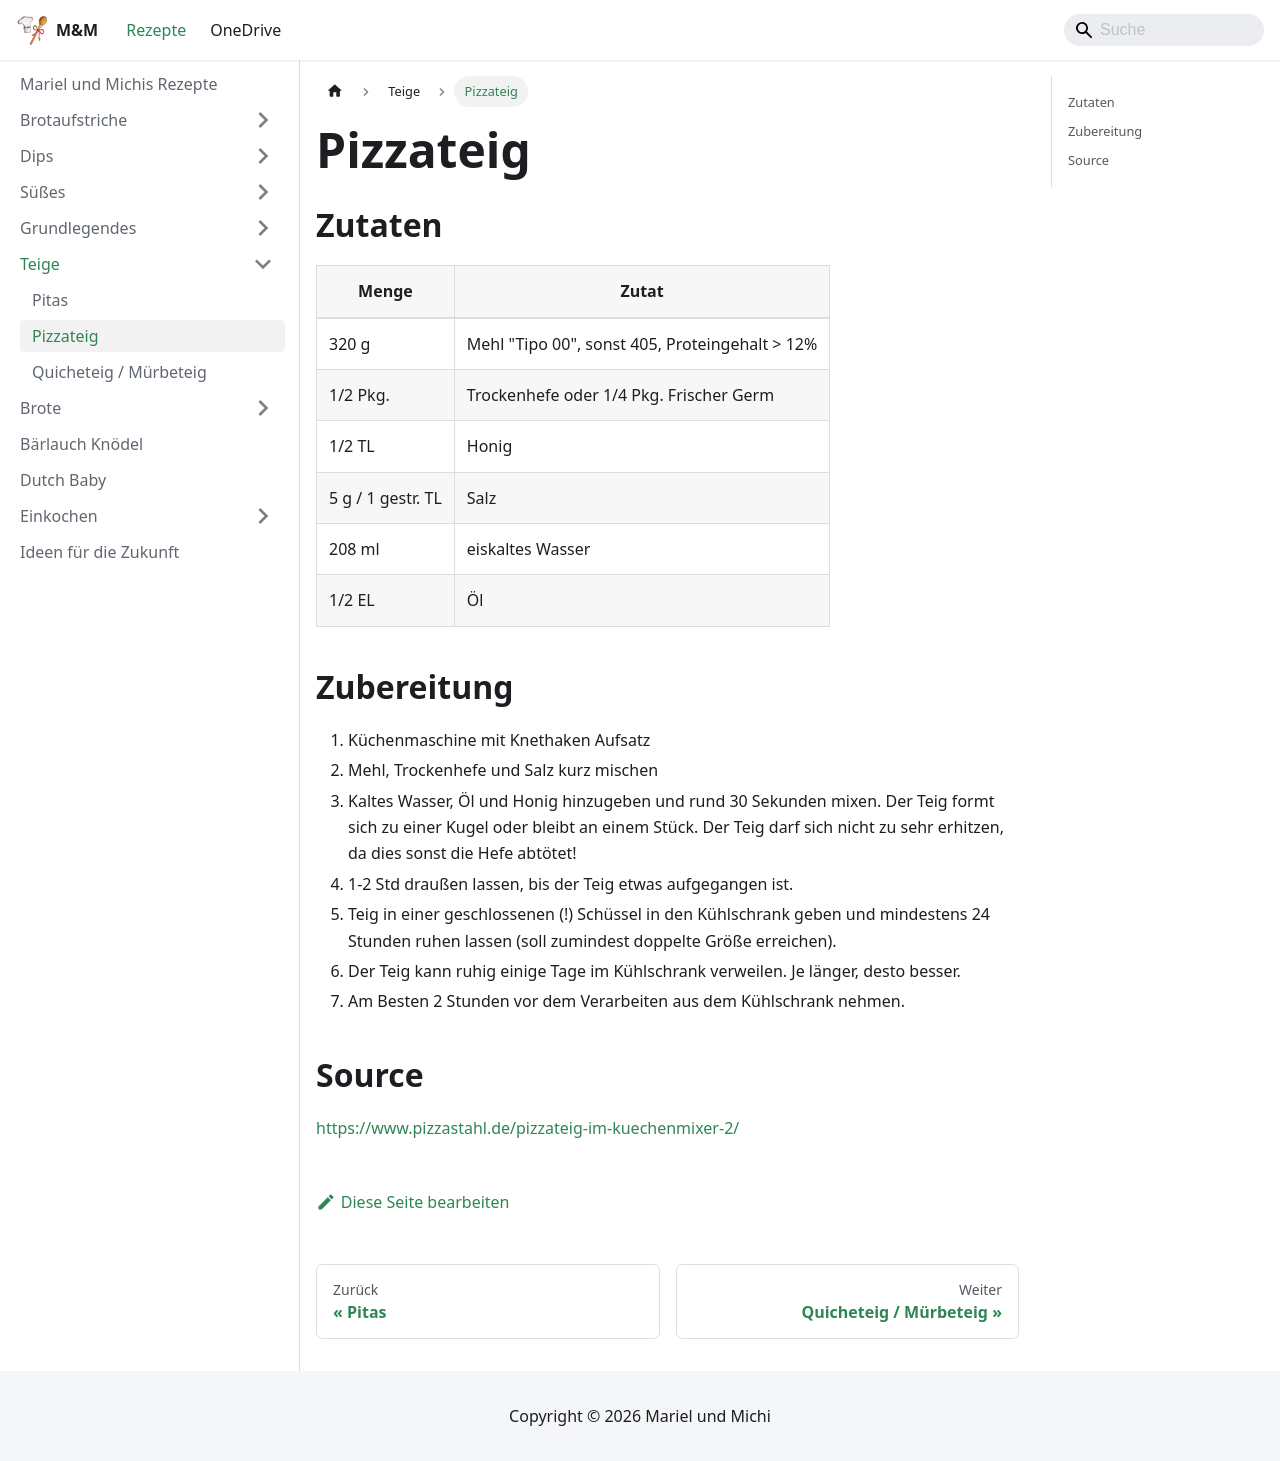

repository: Kafkalasch/rezepte · page: teige/pizzateig.html · generator: docusaurus

# Pizzateig

## Zutaten

| Menge    | Zutat                                          |
| -------- | ---------------------------------------------- |
| 320 g    | Mehl "Tipo 00", sonst 405, Proteingehalt > 12% |
| 1/2 Pkg. | Trockenhefe  oder 1/4 Pkg. Frischer Germ                                  |
| 1/2 TL   | Honig                                          |
| 5 g      | Salz                                           |
| 208 ml   | eiskaltes Wasser                               |
| 1/2 EL   | Öl                                             |

## Zubereitung

1. Küchenmaschine mit Knethaken Aufsatz
2. Mehl, Trockenhefe und Salz kurz mischen
3. Kaltes Wasser, Öl und Honig hinzugeben und rund 30 Sekunden mixen. Der Teig formt sich zu einer Kugel oder bleibt an einem Stück. Der Teig darf sich nicht zu sehr erhitzen, da dies sonst die Hefe abtötet!
4. 1-2 Std draußen lassen, bis der Teig etwas aufgegangen ist.
5. Teig in einer geschlossenen (!) Schüssel in den Kühlschrank geben und mindestens 24 Stunden ruhen lassen (soll zumindest doppelte Größe erreichen).
6. Der Teig kann ruhig einige Tage im Kühlschrank verweilen. Je länger, desto besser.
7. Am Besten 2 Stunden vor dem Verarbeiten aus dem Kühlschrank nehmen.

## Source

https://www.pizzastahl.de/pizzateig-im-kuechenmixer-2/
